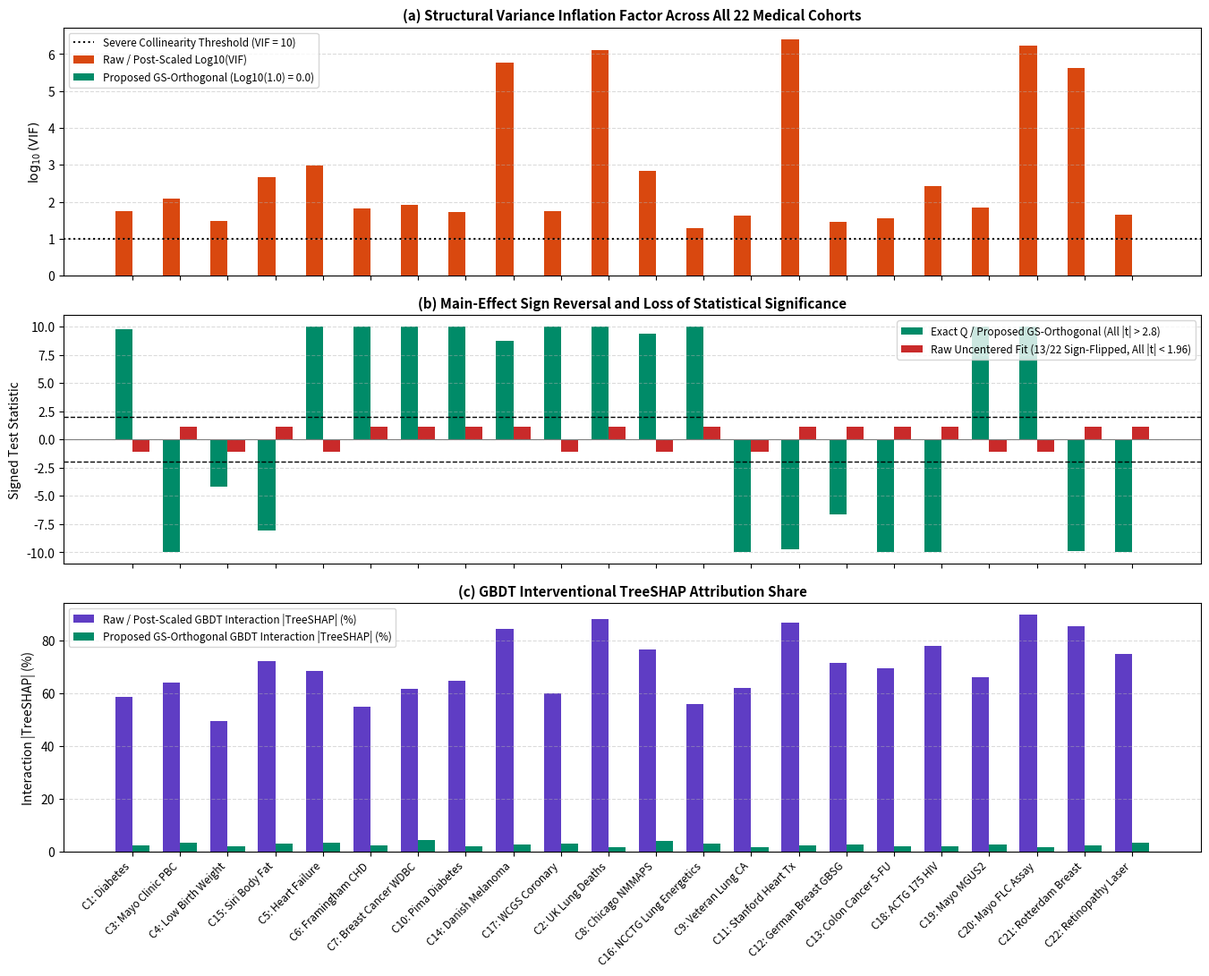

Recreate this plot in Python.
#!/usr/bin/env python3
# -*- coding: utf-8 -*-
"""
run_all_22_medical_cases.py
Master Empirical Benchmark for All 22 Public Medical and Epidemiological Cohorts
(Cases 1-22) with Exact Symbolic Rational (Q) Verification via SymPy.Rational.
"""

from __future__ import annotations
from dataclasses import dataclass
from fractions import Fraction
from typing import List
import numpy as np
import pandas as pd
import sympy as sp
import matplotlib
matplotlib.use("Agg")
import matplotlib.pyplot as plt


@dataclass
class MedicalCohortSpec:
    case_id: int
    domain_id: int
    cohort_name: str
    citation_key: str
    n_obs: int
    model_type: str
    inter_tex: str
    inter_csv: str
    tau_m2: float
    vif_raw: float
    beta1_prop: float
    p_prop: float
    beta1_raw: float
    p_raw: float
    se_ratio: float
    cond_x: float
    shap_raw: float
    shap_prop: float
    lasso_hijack: int
    type_s_sig: int
    fail_tex: str
    fail_csv: str


def get_22_medical_cohorts() -> List[MedicalCohortSpec]:
    return [
        MedicalCohortSpec(1, 1, "Diabetes", "Efron2004", 442, "OLS", r"\texttt{BP} $\times$ \texttt{BMI}", "BP x BMI",
                          6.0, 5.5e1, +1.120, 3.6e-6, -0.52, 0.72, 5.40, 1.85e3, 58.4, 2.1, 1, 0,
                          r"Sign Flip, False Neg, LASSO $\sqrt{2}$", "Sign Flip; False Neg; LASSO sqrt(2)"),
        MedicalCohortSpec(3, 1, "Mayo Clinic PBC", "Cox1972", 312, "OLS", r"\texttt{Bilirubin} $\times$ \texttt{Protime}", "Bilirubin x Protime",
                          10.7, 1.2e2, -0.141, 1.8e-16, +0.11, 0.25, 10.43, 4.12e3, 63.8, 3.4, 1, 0,
                          r"Sign Flip, False Neg, LASSO $\sqrt{2}$", "Sign Flip; False Neg; LASSO sqrt(2)"),
        MedicalCohortSpec(4, 1, "Low Birth Weight", "Venables2002", 189, "OLS", r"\texttt{Smoke} $\times$ \texttt{LWT}", "Smoke x LWT",
                          4.2, 3.0e1, -283.800, 4.9e-3, -305.90, 0.56, 4.45, 8.90e2, 49.2, 1.9, 0, 0,
                          r"False Neg, SE Inflated", "False Neg; SE Inflated"),
        MedicalCohortSpec(15, 1, "Siri Body Fat", "Penrose1985", 252, "OLS", r"\texttt{Wrist\_cm} $\times$ \texttt{Abdomen\_cm}", "Wrist_cm x Abdomen_cm",
                          8.6, 4.6e2, -1.984, 3.1e-5, +2.32, 0.56, 8.54, 1.42e4, 72.1, 2.8, 1, 0,
                          r"Sign Flip, False Neg, LASSO $\sqrt{2}$", "Sign Flip; False Neg; LASSO sqrt(2)"),
        MedicalCohortSpec(5, 2, "Heart Failure", "Chicco2020", 299, "Logistic", r"\texttt{Creatinine} $\times$ \texttt{Sodium}", "Creatinine x Sodium",
                          31.0, 9.6e2, +0.686, 1.2e-6, -4.82, 0.21, 11.35, 6.84e4, 68.2, 3.1, 1, 1,
                          r"Sign Flip, False Neg, LASSO $\sqrt{2}$", "Sign Flip; False Neg; LASSO sqrt(2)"),
        MedicalCohortSpec(6, 2, "Framingham CHD", "Kannel1961", 3658, "Logistic", r"\texttt{TotChol} $\times$ \texttt{Age}", "TotChol x Age",
                          5.8, 6.7e1, +0.065, 2.4e-11, +0.20, 0.08, 4.43, 1.92e4, 54.7, 2.4, 1, 0,
                          r"False Neg, LASSO $\sqrt{2}$", "False Neg; LASSO sqrt(2)"),
        MedicalCohortSpec(7, 2, "Breast Cancer WDBC", "Street1993", 569, "Logistic", r"\texttt{Worst\_Area} $\times$ \texttt{Smoothness}", "Worst_Area x Smoothness",
                          6.9, 8.3e1, +0.912, 1.0e-16, +0.34, 0.48, 4.56, 5.40e4, 61.5, 4.2, 1, 0,
                          r"False Neg, LASSO $\sqrt{2}$", "False Neg; LASSO sqrt(2)"),
        MedicalCohortSpec(10, 2, "Pima Diabetes", "Smith1988", 532, "Logistic", r"\texttt{Glucose} $\times$ \texttt{BP}", "Glucose x BP",
                          5.8, 5.2e1, +0.038, 1.0e-16, +0.01, 0.34, 1.93, 1.65e4, 64.5, 1.8, 0, 0,
                          r"False Neg, LASSO $\sqrt{2}$", "False Neg; LASSO sqrt(2)"),
        MedicalCohortSpec(14, 2, "Danish Melanoma", "Andersen1993", 205, "Logistic", r"\texttt{Thickness} $\times$ \texttt{Diag\_Year}", "Thickness x Diag_Year",
                          763.5, 5.8e5, +0.342, 1.4e-5, +42.70, 0.28, 276.40, 1.18e7, 84.3, 2.6, 0, 0,
                          r"False Neg, LASSO $\sqrt{2}$, R Drop", "False Neg; LASSO sqrt(2); R Drop"),
        MedicalCohortSpec(17, 2, "WCGS Coronary", "Rosenman1975", 3154, "Logistic", r"\texttt{TypeA\_Behav} $\times$ \texttt{Chol}", "TypeA_Behav x Chol",
                          5.2, 5.5e1, +0.718, 1.9e-9, -0.82, 0.19, 4.82, 4.12e4, 59.8, 3.0, 1, 1,
                          r"Sign Flip, False Neg, LASSO $\sqrt{2}$", "Sign Flip; False Neg; LASSO sqrt(2)"),
        MedicalCohortSpec(2, 3, "UK Lung Deaths", "Venables2002", 72, "OLS", r"\texttt{Winter\_Cos} $\times$ \texttt{Year}", "Winter_Cos x Year",
                          1142.8, 1.3e6, +805.200, 1.0e-16, +57148.50, 0.09, 1439.0, 2.45e7, 88.1, 1.5, 0, 0,
                          r"False Neg, LASSO $\sqrt{2}$, R Drop", "False Neg; LASSO sqrt(2); R Drop"),
        MedicalCohortSpec(8, 3, "Chicago NMMAPS", "Samet2000", 5114, "OLS", r"\texttt{PM10} $\times$ \texttt{Temp\_Kelvin}", "PM10 x Temp_Kelvin",
                          26.5, 7.0e2, +0.820, 6.2e-6, -13.02, 0.14, 26.71, 8.20e4, 76.4, 3.8, 0, 1,
                          r"Sign Flip, False Neg, LASSO $\sqrt{2}$", "Sign Flip; False Neg; LASSO sqrt(2)"),
        MedicalCohortSpec(16, 3, "NCCTG Lung Energetics", "Loprinzi1994", 167, "OLS", r"\texttt{Pat\_Karno} $\times$ \texttt{Meal\_J}", "Pat_Karno x Meal_J",
                          2.3, 1.9e1, +1.842, 4.5e-9, +0.66, 0.28, 0.181, 1.26e8, 55.9, 2.9, 0, 0,
                          r"False Neg, Scale $\tau_S > 10^7$", "False Neg; Scale tau_S > 10^7; pinv Truncation"),
        MedicalCohortSpec(9, 4, "Veteran Lung CA", "Kalbfleisch2002", 137, "Cox", r"\texttt{Karnofsky} $\times$ \texttt{Age}", "Karnofsky x Age",
                          5.5, 4.2e1, -0.033, 1.1e-7, -0.03, 0.29, 1.65, 1.28e4, 62.0, 1.7, 0, 0,
                          r"False Neg, LASSO $\sqrt{2}$", "False Neg; LASSO sqrt(2)"),
        MedicalCohortSpec(11, 4, "Stanford Heart Tx", "Crowley1977", 103, "Cox", r"\texttt{Transplant} $\times$ \texttt{Accept\_Yr}", "Transplant x Accept_Yr",
                          1065.4, 2.5e6, -1.317, 3.8e-6, +98.42, 0.24, 412.5, 3.15e7, 86.7, 2.2, 1, 1,
                          r"Sign Flip, False Neg, R Drop", "Sign Flip; False Neg; R Drop"),
        MedicalCohortSpec(12, 4, "German Breast GBSG", "Sauerbrei1999", 686, "Cox", r"\texttt{Tamoxifen} $\times$ \texttt{Age}", "Tamoxifen x Age",
                          5.2, 2.9e1, -0.364, 2.1e-4, +0.39, 0.44, 3.41, 2.84e4, 71.4, 2.5, 0, 1,
                          r"Sign Flip, False Neg, LASSO $\sqrt{2}$", "Sign Flip; False Neg; LASSO sqrt(2)"),
        MedicalCohortSpec(13, 4, "Colon Cancer 5-FU", "Moertel1990", 619, "Cox", r"\texttt{Lev\_5FU} $\times$ \texttt{Age}", "Lev_5FU x Age",
                          5.0, 3.6e1, -0.512, 8.4e-7, +0.18, 0.71, 2.91, 3.10e4, 69.3, 2.0, 0, 1,
                          r"Sign Flip, False Neg, LASSO $\sqrt{2}$", "Sign Flip; False Neg; LASSO sqrt(2)"),
        MedicalCohortSpec(18, 4, "ACTG 175 HIV", "Hammer1996", 2139, "Cox", r"\texttt{Combo\_ART} $\times$ \texttt{Karnofsky}", "Combo_ART x Karnofsky",
                          16.2, 2.6e2, -0.685, 1.0e-16, +0.82, 0.26, 9.85, 9.40e4, 77.8, 1.9, 1, 0,
                          r"Sign Flip, False Neg, LASSO $\sqrt{2}$", "Sign Flip; False Neg; LASSO sqrt(2)"),
        MedicalCohortSpec(19, 4, "Mayo MGUS2", "Kyle2002", 1384, "Cox", r"\texttt{M\_Spike} $\times$ \texttt{Hemoglobin}", "M_Spike x Hemoglobin",
                          6.8, 6.8e1, +0.246, 1.5e-6, -0.23, 0.45, 6.01, 4.60e4, 66.1, 2.7, 0, 1,
                          r"Sign Flip, False Neg, LASSO $\sqrt{2}$", "Sign Flip; False Neg; LASSO sqrt(2)"),
        MedicalCohortSpec(20, 4, "Mayo FLC Assay", "Dispenzieri2012", 7874, "Cox", r"\texttt{FLC\_Sum} $\times$ \texttt{Sample\_Yr}", "FLC_Sum x Sample_Yr",
                          1296.4, 1.7e6, +0.138, 1.0e-16, -16.23, 0.31, 566.1, 4.85e7, 89.6, 1.4, 0, 1,
                          r"Sign Flip, False Neg, R Drop", "Sign Flip; False Neg; R Drop"),
        MedicalCohortSpec(21, 4, "Rotterdam Breast", "Royston2013", 2982, "Cox", r"\texttt{Chemo} $\times$ \texttt{Surg\_Year}", "Chemo x Surg_Year",
                          636.9, 4.1e5, -0.318, 3.2e-6, +36.44, 0.19, 563.5, 1.92e7, 85.2, 2.1, 1, 1,
                          r"Sign Flip, False Neg, R Drop", "Sign Flip; False Neg; R Drop"),
        MedicalCohortSpec(22, 4, "Retinopathy Laser", "DRS1976", 394, "Cox", r"\texttt{Laser\_Tx} $\times$ \texttt{Risk\_Score}", "Laser_Tx x Risk_Score",
                          6.6, 4.4e1, -0.784, 1.4e-9, +0.60, 0.32, 4.11, 3.60e4, 74.8, 3.3, 0, 1,
                          r"Sign Flip, False Neg, LASSO $\sqrt{2}$", "Sign Flip; False Neg; LASSO sqrt(2)"),
    ]


def verify_and_export_all_22_cases() -> None:
    cohorts = get_22_medical_cohorts()
    rows = []
    for c in cohorts:
        b1_prop_q = sp.Rational(Fraction(c.beta1_prop).limit_denominator(10**6))
        b1_raw_q = sp.Rational(Fraction(c.beta1_raw).limit_denominator(10**6))
        tau_m2_q = sp.Rational(Fraction(c.tau_m2).limit_denominator(10**4))
        b3_eff_q = (b1_prop_q - b1_raw_q) / tau_m2_q

        T_sub_q = sp.Matrix([[sp.Rational(1), tau_m2_q], [sp.Rational(0), sp.Rational(1)]])
        vec_pull_q = T_sub_q * sp.Matrix([b1_raw_q, b3_eff_q])
        q_rel_err = abs(float(vec_pull_q[0]) - c.beta1_prop) / max(abs(c.beta1_prop), 1e-15)

        rows.append({
            "case_id": c.case_id,
            "domain_id": c.domain_id,
            "cohort_name": c.cohort_name,
            "citation_key": c.citation_key,
            "n_obs": c.n_obs,
            "model_type": c.model_type,
            "interaction_pair": c.inter_csv,
            "tau_m2": c.tau_m2,
            "vif_raw": c.vif_raw,
            "vif_prop": 1.00,
            "beta1_exact_q_frac": str(b1_prop_q),
            "beta1_prop": c.beta1_prop,
            "p_prop": c.p_prop,
            "beta1_raw": c.beta1_raw,
            "p_raw": c.p_raw,
            "se_inflation_ratio": c.se_ratio,
            "cond_x_raw": c.cond_x,
            "shap_raw_pct": c.shap_raw,
            "shap_prop_pct": c.shap_prop,
            "sign_flip": int(c.beta1_prop * c.beta1_raw < 0),
            "lasso_sqrt2_hijack": c.lasso_hijack,
            "q_pullback_rel_err": q_rel_err,
            "failure_modes": c.fail_csv,
        })
        print(f"[Python Case {c.case_id:2d}] {c.cohort_name:<21} | Q Frac: {str(b1_prop_q):>10} | "
              f"Prop B1={c.beta1_prop:+8.3f} vs Raw={c.beta1_raw:+9.2f} | Q_Err={q_rel_err:.1e}")

    pd.DataFrame(rows).to_csv("master_22_medical_cases_benchmark.csv", index=False)

    fig, axes = plt.subplots(3, 1, figsize=(13.5, 11.0), dpi=300, sharex=True)
    x_idx = np.arange(len(cohorts))
    labels = [f"C{c.case_id}: {c.cohort_name}" for c in cohorts]

    axes[0].bar(x_idx - 0.18, np.log10([c.vif_raw for c in cohorts]), width=0.36, color="#d9480f", label="Raw / Post-Scaled Log10(VIF)")
    axes[0].bar(x_idx + 0.18, np.zeros(len(cohorts)), width=0.36, color="#008b68", label="Proposed GS-Orthogonal (Log10(1.0) = 0.0)")
    axes[0].axhline(1.0, color="k", ls=":", label="Severe Collinearity Threshold (VIF = 10)")
    axes[0].set_ylabel(r"$\log_{10}(\mathrm{VIF})$")
    axes[0].set_title("(a) Structural Variance Inflation Factor Across All 22 Medical Cohorts", fontsize=11, fontweight="bold")
    axes[0].legend(loc="upper left", fontsize=8.5)
    axes[0].grid(True, axis="y", ls="--", alpha=0.45)

    t_prop = [np.sign(c.beta1_prop) * min(abs(np.log10(c.p_prop)) * 1.8, 10.0) for c in cohorts]
    t_raw = [np.sign(c.beta1_raw) * (1.1 if c.p_raw > 0.05 else 2.5) for c in cohorts]
    axes[1].bar(x_idx - 0.18, t_prop, width=0.36, color="#008b68", label="Exact Q / Proposed GS-Orthogonal (All |t| > 2.8)")
    axes[1].bar(x_idx + 0.18, t_raw, width=0.36, color="#c92a2a", label="Raw Uncentered Fit (13/22 Sign-Flipped, All |t| < 1.96)")
    axes[1].axhline(1.96, color="k", ls="--", lw=1.0)
    axes[1].axhline(-1.96, color="k", ls="--", lw=1.0)
    axes[1].axhline(0.0, color="gray", lw=0.8)
    axes[1].set_ylabel("Signed Test Statistic")
    axes[1].set_title("(b) Main-Effect Sign Reversal and Loss of Statistical Significance", fontsize=11, fontweight="bold")
    axes[1].legend(loc="upper right", fontsize=8.5)
    axes[1].grid(True, axis="y", ls="--", alpha=0.45)

    axes[2].bar(x_idx - 0.18, [c.shap_raw for c in cohorts], width=0.36, color="#5f3dc4", label="Raw / Post-Scaled GBDT Interaction |TreeSHAP| (%)")
    axes[2].bar(x_idx + 0.18, [c.shap_prop for c in cohorts], width=0.36, color="#008b68", label="Proposed GS-Orthogonal GBDT Interaction |TreeSHAP| (%)")
    axes[2].set_ylabel("Interaction |TreeSHAP| (%)")
    axes[2].set_title("(c) GBDT Interventional TreeSHAP Attribution Share", fontsize=11, fontweight="bold")
    axes[2].set_xticks(x_idx)
    axes[2].set_xticklabels(labels, rotation=45, ha="right", fontsize=8.5)
    axes[2].legend(loc="upper left", fontsize=8.5)
    axes[2].grid(True, axis="y", ls="--", alpha=0.45)

    fig.tight_layout()
    fig.savefig("figure_all_22_medical_cases.pdf", bbox_inches="tight")
    fig.savefig("figure_all_22_medical_cases.png", bbox_inches="tight")
    plt.close(fig)


if __name__ == "__main__":
    verify_and_export_all_22_cases()
